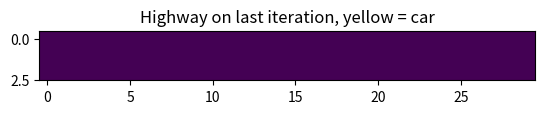

Write the Python code that produced this figure.
import numpy as np
import matplotlib.pyplot as plt
import random

class HighWay:
	def __init__(self, lanes, length, density, iterations):
		self.lanes = lanes
		self.length = length
		self.road = np.empty((lanes, length), dtype=object)
		self.density = density
		self.cars = []				# List of all cars on the road
		self.iterations = iterations	# Max iterations
		self.carsPassed = 0		# Keeps track of the number of cars passed
		self.all_cars = 0 		# Keeps track of the number of cars total.
		self.sum_of_iterations = 0 		# This is the sum of the iterations a car stays in the system. Will be divided by number of cars that passed the system later.

		self.populate_road()

	def populate_road(self):
		for i in range(self.lanes):
			for j in range(self.length):
				if(random.random() < self.density):
					new_car = Car(i,j, 0)
					self.road[i,j] = new_car
					self.cars.append(new_car)
					self.all_cars += 1

	# this function returns a matrix with zeros and ones. Every one is a car, such that
	# we can plot it using imshow.
	def visualize_road(self):
		self.visualized_road = np.zeros((self.lanes, self.length))
		for i in range(self.lanes):
			for j in range(self.length):
				if type(self.road[i,j]) is Car:
					self.visualized_road[i,j] = 1

		return self.visualized_road

	def action(self, next_car):
		i = next_car.xpos
		j = next_car.ypos
		if j == self.length -1: # End of track
			self.road[i,j] = None
			self.cars.remove(next_car)
			self.carsPassed += 1
			self.sum_of_iterations += (self.tic - next_car.begin)

		else:
			# If place in front free, go there
			if type(self.road[i,j+1]) is not Car:
				self.road[i,j+1] = next_car
				self.road[i,j] = None
				next_car.ypos += 1
				return

			if i == 0:
				if type(self.road[i+1, j+1]) is not Car:
					self.road[i+1, j+1] = next_car
					self.road[i,j] = None
					next_car.xpos += 1
					next_car.ypos += 1
					return

			elif i == self.lanes - 1:
				if type(self.road[i-1, j+1]) is  not Car:
					self.road[i-1, j+1] = next_car
					self.road[i,j] = None
					next_car.xpos -= 1
					next_car.ypos += 1
					return
			else:
				if type(self.road[i-1, j+1]) is not Car:
					self.road[i-1, j+1] = next_car
					self.road[i,j] = None
					next_car.xpos -= 1
					next_car.ypos += 1
					return
					# Note that this will make sure a car will choose left over rightself.

				elif type(self.road[i+1, j+1]) is not Car:
					self.road[i+1, j+1] = next_car
					self.road[i,j] = None
					next_car.xpos += 1
					next_car.ypos += 1
					return
				else:
					return

	def new_flow_of_cars(self):
		for i in range(self.lanes):
			if type(self.road[i,0]) is not Car and random.random() < self.density:
				new_car = Car(i,0, self.tic)
				self.cars.append(new_car)
				self.road[i,0] = new_car
				self.all_cars += 1

	def run(self):
		for self.tic in range(self.iterations):
			if len(self.cars) != 0:
				next_car = random.choice(self.cars)
				self.action(next_car)

		self.visualized_road = self.visualize_road()
		return self.visualized_road

class Car:
	def __init__(self, xpos, ypos, start_iteration):
		self.xpos = xpos
		self.ypos = ypos
		self.begin = start_iteration

if __name__ == "__main__":
	highWay = HighWay(3, 30, 0.30, 1000000)
	ending = highWay.run()
	Succesfullcars = highWay.carsPassed

	plt.imshow(ending)
	plt.title("Highway on last iteration, yellow = car")
	plt.show()


	print("The state after all iterations was: ")
	print(ending)
	print("-----")
	print("The number of cars that passed: ", int(Succesfullcars/float(highWay.all_cars)*100.0), "percent")
	print("Average duration of passage ", int(highWay.sum_of_iterations/Succesfullcars), " Iterations")
